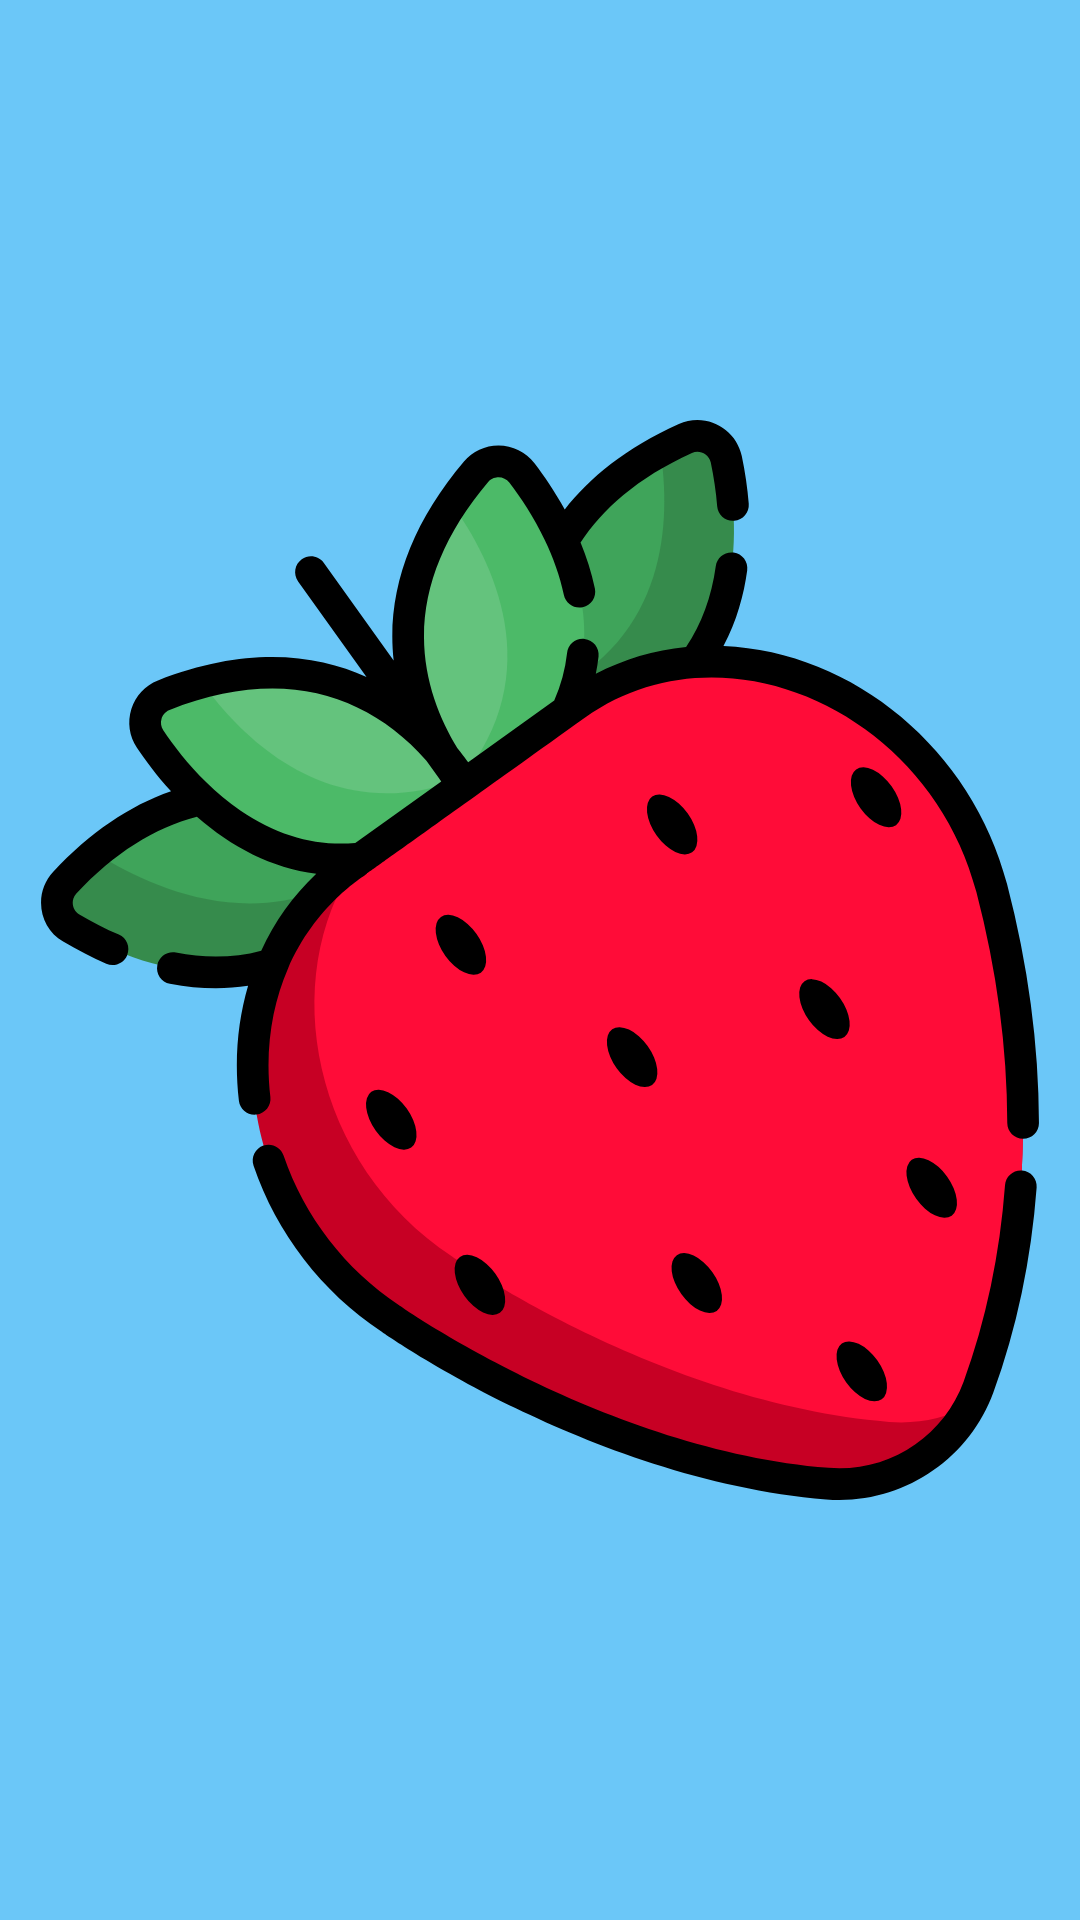

This screen was rendered from an Android layout file. Write that file and the resources it references.
<!-- AndroidManifest.xml: application theme Theme.Frutas -->
<!-- res/layout/activity_splash.xml -->
<?xml version="1.0" encoding="utf-8"?>
<androidx.constraintlayout.widget.ConstraintLayout xmlns:android="http://schemas.android.com/apk/res/android"
    xmlns:app="http://schemas.android.com/apk/res-auto"
    xmlns:tools="http://schemas.android.com/tools"
    android:id="@+id/relativeLayout"
    android:layout_width="match_parent"
    android:layout_height="match_parent"
    tools:context=".Splash">

    <ImageView
        android:id="@+id/imageView3"
        android:layout_width="match_parent"
        android:layout_height="match_parent"
        android:background="#6BC7F8"
        app:layout_constraintBottom_toBottomOf="parent"
        app:layout_constraintEnd_toEndOf="parent"
        app:layout_constraintStart_toStartOf="parent"
        app:layout_constraintTop_toTopOf="parent"
        android:src="@drawable/ic_fresa" />
</androidx.constraintlayout.widget.ConstraintLayout>
<!-- resources referenced by this layout -->
<resources>
  <!-- drawable ic_fresa: vector/xml drawable (drawable, 9530 chars, omitted) -->
  <style name="Theme.Frutas" parent="Theme.MaterialComponents.DayNight.DarkActionBar">
          
          <item name="colorPrimary">@color/blue</item>
          <item name="colorPrimaryVariant">@color/blue2</item>
          <item name="colorOnPrimary">@color/white</item>
          
          <item name="colorSecondary">@color/teal_200</item>
          <item name="colorSecondaryVariant">@color/teal_700</item>
          <item name="colorOnSecondary">@color/black</item>
          
          <item name="android:statusBarColor" tools:targetApi="l">?attr/colorPrimaryVariant</item>
          
      </style>
  <color name="blue">#03A9F4</color>
  <color name="blue2">#2196F3</color>
  <color name="white">#FFFFFFFF</color>
  <color name="teal_200">#FF03DAC5</color>
  <color name="teal_700">#FF018786</color>
  <color name="black">#FF000000</color>
</resources>
